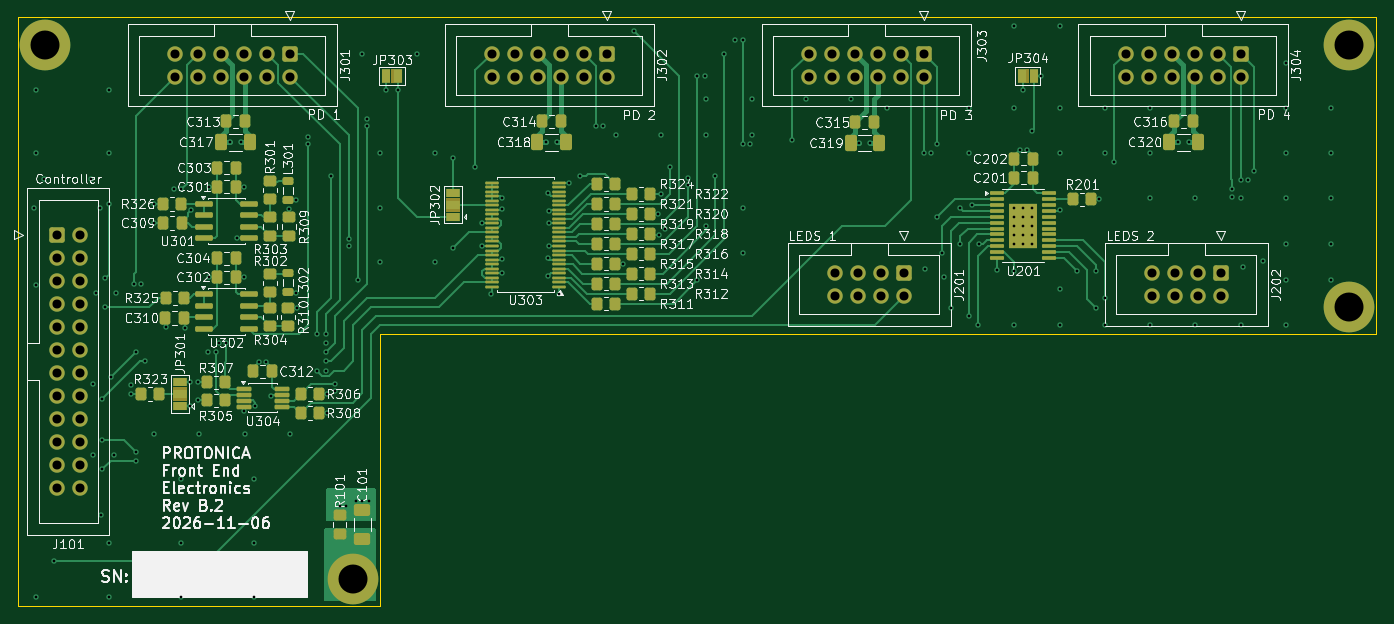
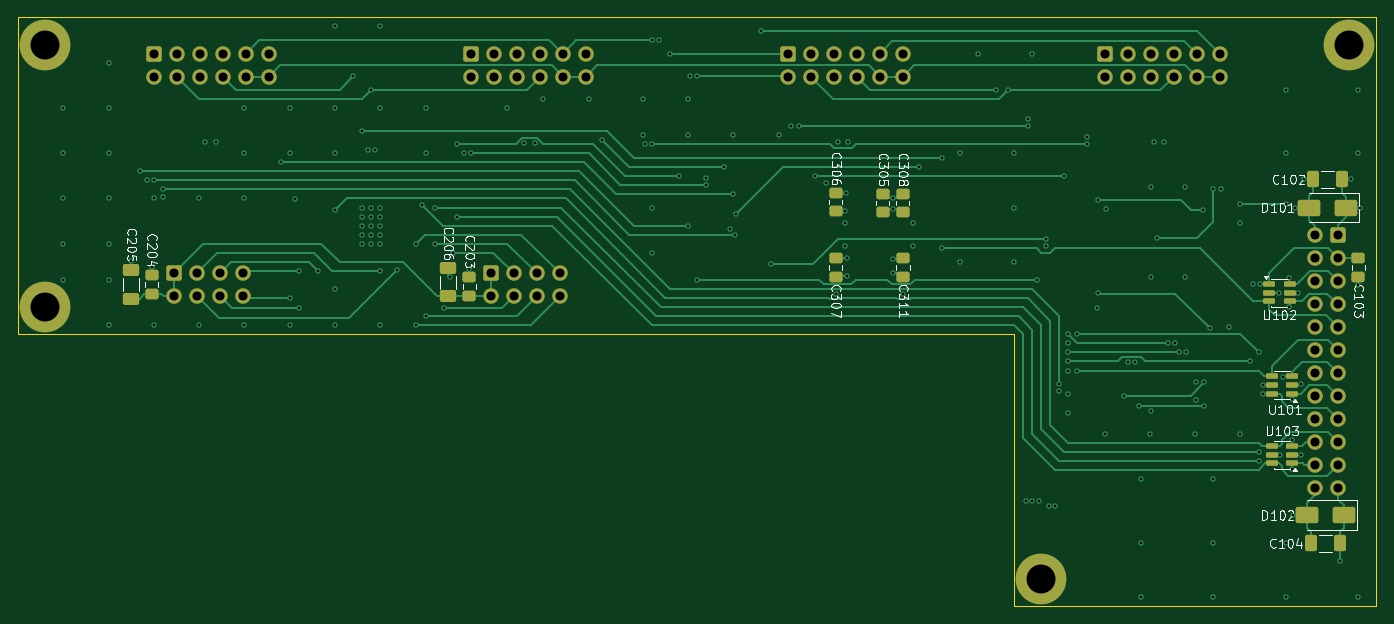
Circuit board: 11 layer files. Board 150.0 x 65.0 mm.
- bottom_copper: hw-front-end-B_Cu.gbl (42013 bytes)
- bottom_mask: hw-front-end-B_Mask.gbs (6366 bytes)
- paste: hw-front-end-B_Paste.gbp (3331 bytes)
- bottom_silk: hw-front-end-B_Silkscreen.gbo (50486 bytes)
- outline: hw-front-end-Edge_Cuts.gm1 (795 bytes)
- top_copper: hw-front-end-F_Cu.gtl (62220 bytes)
- top_mask: hw-front-end-F_Mask.gts (12588 bytes)
- paste: hw-front-end-F_Paste.gtp (8711 bytes)
- top_silk: hw-front-end-F_Silkscreen.gto (215124 bytes)
- drill: hw-front-end-NPTH.drl (264 bytes)
- drill: hw-front-end-PTH.drl (5306 bytes)

=== bottom_copper: hw-front-end-B_Cu.gbl (42013 bytes, source omitted) ===
=== bottom_mask: hw-front-end-B_Mask.gbs ===
%TF.GenerationSoftware,KiCad,Pcbnew,10.0.3*%
%TF.CreationDate,2026-11-06T18:43:03+01:00*%
%TF.ProjectId,hw-front-end,68772d66-726f-46e7-942d-656e642e6b69,rev?*%
%TF.SameCoordinates,Original*%
%TF.FileFunction,Soldermask,Bot*%
%TF.FilePolarity,Negative*%
%FSLAX46Y46*%
G04 Gerber Fmt 4.6, Leading zero omitted, Abs format (unit mm)*
G04 Created by KiCad (PCBNEW 10.0.3) date 2026-11-06 18:43:03*
%MOMM*%
%LPD*%
G01*
G04 APERTURE LIST*
G04 Aperture macros list*
%AMRoundRect*
0 Rectangle with rounded corners*
0 $1 Rounding radius*
0 $2 $3 $4 $5 $6 $7 $8 $9 X,Y pos of 4 corners*
0 Add a 4 corners polygon primitive as box body*
4,1,4,$2,$3,$4,$5,$6,$7,$8,$9,$2,$3,0*
0 Add four circle primitives for the rounded corners*
1,1,$1+$1,$2,$3*
1,1,$1+$1,$4,$5*
1,1,$1+$1,$6,$7*
1,1,$1+$1,$8,$9*
0 Add four rect primitives between the rounded corners*
20,1,$1+$1,$2,$3,$4,$5,0*
20,1,$1+$1,$4,$5,$6,$7,0*
20,1,$1+$1,$6,$7,$8,$9,0*
20,1,$1+$1,$8,$9,$2,$3,0*%
G04 Aperture macros list end*
%ADD10RoundRect,0.250000X-0.600000X0.600000X-0.600000X-0.600000X0.600000X-0.600000X0.600000X0.600000X0*%
%ADD11C,1.700000*%
%ADD12C,3.600000*%
%ADD13C,5.600000*%
%ADD14RoundRect,0.250000X-0.600000X-0.600000X0.600000X-0.600000X0.600000X0.600000X-0.600000X0.600000X0*%
%ADD15RoundRect,0.250000X0.475000X-0.337500X0.475000X0.337500X-0.475000X0.337500X-0.475000X-0.337500X0*%
%ADD16RoundRect,0.150000X0.512500X0.150000X-0.512500X0.150000X-0.512500X-0.150000X0.512500X-0.150000X0*%
%ADD17RoundRect,0.250000X-1.000000X-0.650000X1.000000X-0.650000X1.000000X0.650000X-1.000000X0.650000X0*%
%ADD18RoundRect,0.250000X-0.412500X-0.650000X0.412500X-0.650000X0.412500X0.650000X-0.412500X0.650000X0*%
%ADD19RoundRect,0.250000X-0.475000X0.337500X-0.475000X-0.337500X0.475000X-0.337500X0.475000X0.337500X0*%
%ADD20RoundRect,0.250000X0.650000X-0.412500X0.650000X0.412500X-0.650000X0.412500X-0.650000X-0.412500X0*%
%ADD21RoundRect,0.150000X-0.512500X-0.150000X0.512500X-0.150000X0.512500X0.150000X-0.512500X0.150000X0*%
G04 APERTURE END LIST*
D10*
%TO.C,J303*%
X200000000Y-89000000D03*
D11*
X200000000Y-91540000D03*
X197460000Y-89000000D03*
X197460000Y-91540000D03*
X194920000Y-89000000D03*
X194920000Y-91540000D03*
X192380000Y-89000000D03*
X192380000Y-91540000D03*
X189840000Y-89000000D03*
X189840000Y-91540000D03*
X187300000Y-89000000D03*
X187300000Y-91540000D03*
%TD*%
D10*
%TO.C,J301*%
X130000000Y-89000000D03*
D11*
X130000000Y-91540000D03*
X127460000Y-89000000D03*
X127460000Y-91540000D03*
X124920000Y-89000000D03*
X124920000Y-91540000D03*
X122380000Y-89000000D03*
X122380000Y-91540000D03*
X119840000Y-89000000D03*
X119840000Y-91540000D03*
X117300000Y-89000000D03*
X117300000Y-91540000D03*
%TD*%
D12*
%TO.C,H101*%
X137000000Y-147000000D03*
D13*
X137000000Y-147000000D03*
%TD*%
D10*
%TO.C,J304*%
X235000000Y-89000000D03*
D11*
X235000000Y-91540000D03*
X232460000Y-89000000D03*
X232460000Y-91540000D03*
X229920000Y-89000000D03*
X229920000Y-91540000D03*
X227380000Y-89000000D03*
X227380000Y-91540000D03*
X224840000Y-89000000D03*
X224840000Y-91540000D03*
X222300000Y-89000000D03*
X222300000Y-91540000D03*
%TD*%
D12*
%TO.C,H102*%
X103000000Y-88000000D03*
D13*
X103000000Y-88000000D03*
%TD*%
D10*
%TO.C,J202*%
X232810000Y-113247500D03*
D11*
X232810000Y-115787500D03*
X230270000Y-113247500D03*
X230270000Y-115787500D03*
X227730000Y-113247500D03*
X227730000Y-115787500D03*
X225190000Y-113247500D03*
X225190000Y-115787500D03*
%TD*%
D12*
%TO.C,H103*%
X247000000Y-88000000D03*
D13*
X247000000Y-88000000D03*
%TD*%
D14*
%TO.C,J101*%
X104247500Y-109030000D03*
D11*
X106787500Y-109030000D03*
X104247500Y-111570000D03*
X106787500Y-111570000D03*
X104247500Y-114110000D03*
X106787500Y-114110000D03*
X104247500Y-116650000D03*
X106787500Y-116650000D03*
X104247500Y-119190000D03*
X106787500Y-119190000D03*
X104247500Y-121730000D03*
X106787500Y-121730000D03*
X104247500Y-124270000D03*
X106787500Y-124270000D03*
X104247500Y-126810000D03*
X106787500Y-126810000D03*
X104247500Y-129350000D03*
X106787500Y-129350000D03*
X104247500Y-131890000D03*
X106787500Y-131890000D03*
X104247500Y-134430000D03*
X106787500Y-134430000D03*
X104247500Y-136970000D03*
X106787500Y-136970000D03*
%TD*%
D12*
%TO.C,H104*%
X247000000Y-117000000D03*
D13*
X247000000Y-117000000D03*
%TD*%
D10*
%TO.C,J302*%
X165000000Y-89000000D03*
D11*
X165000000Y-91540000D03*
X162460000Y-89000000D03*
X162460000Y-91540000D03*
X159920000Y-89000000D03*
X159920000Y-91540000D03*
X157380000Y-89000000D03*
X157380000Y-91540000D03*
X154840000Y-89000000D03*
X154840000Y-91540000D03*
X152300000Y-89000000D03*
X152300000Y-91540000D03*
%TD*%
D10*
%TO.C,J201*%
X197810000Y-113247500D03*
D11*
X197810000Y-115787500D03*
X195270000Y-113247500D03*
X195270000Y-115787500D03*
X192730000Y-113247500D03*
X192730000Y-115787500D03*
X190190000Y-113247500D03*
X190190000Y-115787500D03*
%TD*%
D15*
%TO.C,C203*%
X200150000Y-115787500D03*
X200150000Y-113712500D03*
%TD*%
D16*
%TO.C,U102*%
X111837500Y-114450000D03*
X111837500Y-115400000D03*
X111837500Y-116350000D03*
X109562500Y-116350000D03*
X109562500Y-115400000D03*
X109562500Y-114450000D03*
%TD*%
D15*
%TO.C,C306*%
X159700000Y-106437500D03*
X159700000Y-104362500D03*
%TD*%
%TO.C,C305*%
X154500000Y-106537500D03*
X154500000Y-104462500D03*
%TD*%
%TO.C,C204*%
X235250000Y-115537500D03*
X235250000Y-113462500D03*
%TD*%
D17*
%TO.C,D102*%
X103600000Y-140000000D03*
X107600000Y-140000000D03*
%TD*%
D18*
%TO.C,C104*%
X104037500Y-143100000D03*
X107162500Y-143100000D03*
%TD*%
D19*
%TO.C,C311*%
X152287500Y-111562500D03*
X152287500Y-113637500D03*
%TD*%
D18*
%TO.C,C102*%
X103837500Y-102900000D03*
X106962500Y-102900000D03*
%TD*%
D20*
%TO.C,C206*%
X202500000Y-115812500D03*
X202500000Y-112687500D03*
%TD*%
D19*
%TO.C,C103*%
X102000000Y-111562500D03*
X102000000Y-113637500D03*
%TD*%
D21*
%TO.C,U103*%
X109262500Y-134250000D03*
X109262500Y-133300000D03*
X109262500Y-132350000D03*
X111537500Y-132350000D03*
X111537500Y-133300000D03*
X111537500Y-134250000D03*
%TD*%
D15*
%TO.C,C308*%
X152300000Y-106537500D03*
X152300000Y-104462500D03*
%TD*%
D21*
%TO.C,U101*%
X109262500Y-126550000D03*
X109262500Y-125600000D03*
X109262500Y-124650000D03*
X111537500Y-124650000D03*
X111537500Y-125600000D03*
X111537500Y-126550000D03*
%TD*%
D17*
%TO.C,D101*%
X103400000Y-106000000D03*
X107400000Y-106000000D03*
%TD*%
D20*
%TO.C,C205*%
X237500000Y-116062500D03*
X237500000Y-112937500D03*
%TD*%
D19*
%TO.C,C307*%
X159712500Y-111562500D03*
X159712500Y-113637500D03*
%TD*%
M02*

=== paste: hw-front-end-B_Paste.gbp (3331 bytes, source withheld) ===
=== bottom_silk: hw-front-end-B_Silkscreen.gbo (50486 bytes, source omitted) ===
=== outline: hw-front-end-Edge_Cuts.gm1 ===
%TF.GenerationSoftware,KiCad,Pcbnew,10.0.3*%
%TF.CreationDate,2026-11-06T18:43:03+01:00*%
%TF.ProjectId,hw-front-end,68772d66-726f-46e7-942d-656e642e6b69,rev?*%
%TF.SameCoordinates,Original*%
%TF.FileFunction,Profile,NP*%
%FSLAX46Y46*%
G04 Gerber Fmt 4.6, Leading zero omitted, Abs format (unit mm)*
G04 Created by KiCad (PCBNEW 10.0.3) date 2026-11-06 18:43:03*
%MOMM*%
%LPD*%
G01*
G04 APERTURE LIST*
%TA.AperFunction,Profile*%
%ADD10C,0.050000*%
%TD*%
G04 APERTURE END LIST*
D10*
X100000000Y-85000000D02*
X100000000Y-150000000D01*
X100000000Y-150000000D02*
X140000000Y-150000000D01*
X140000000Y-120000000D02*
X250000000Y-120000000D01*
X140000000Y-150000000D02*
X140000000Y-120000000D01*
X250000000Y-85000000D02*
X100000000Y-85000000D01*
X250000000Y-120000000D02*
X250000000Y-85000000D01*
M02*

=== top_copper: hw-front-end-F_Cu.gtl (62220 bytes, source omitted) ===
=== top_mask: hw-front-end-F_Mask.gts (12588 bytes, source omitted) ===
=== paste: hw-front-end-F_Paste.gtp (8711 bytes, source omitted) ===
=== top_silk: hw-front-end-F_Silkscreen.gto (215124 bytes, source omitted) ===
=== drill: hw-front-end-NPTH.drl ===
M48
; DRILL file KiCad 10.0.3 date 2026-11-06T18:43:06
; FORMAT={-:-/ absolute / metric / decimal}
; #@! TF.CreationDate,2026-11-06T18:43:06+01:00
; #@! TF.GenerationSoftware,Kicad,Pcbnew,10.0.3
; #@! TF.FileFunction,NonPlated,1,6,NPTH
FMAT,2
METRIC
%
G90
G05
M30

=== drill: hw-front-end-PTH.drl (5306 bytes, source omitted) ===
